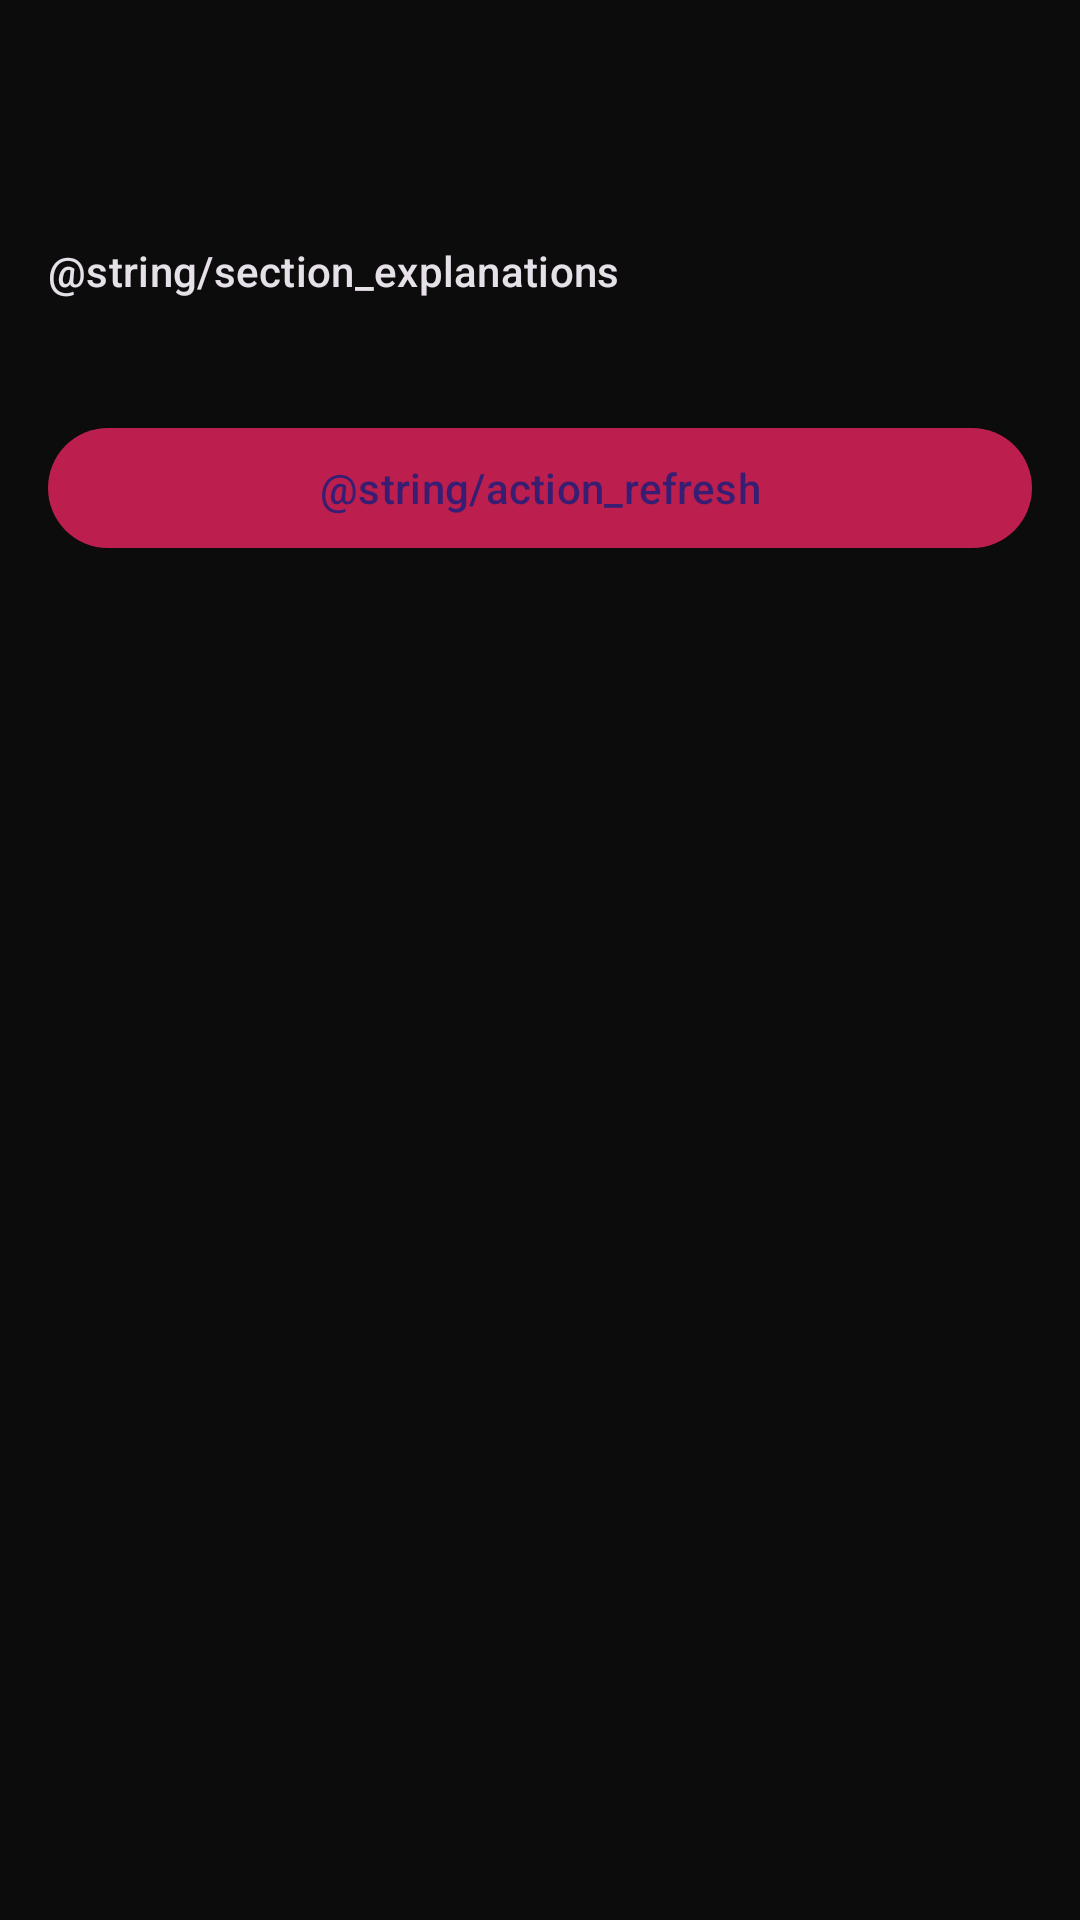

Produce the Android XML layout that renders to this screen, including the resource entries it uses.
<!-- AndroidManifest.xml: application theme Theme.FirstBrain -->
<!-- res/layout/fragment_insights.xml -->
<?xml version="1.0" encoding="utf-8"?>
<ScrollView xmlns:android="http://schemas.android.com/apk/res/android"
    android:layout_width="match_parent"
    android:layout_height="match_parent">

    <LinearLayout
        android:layout_width="match_parent"
        android:layout_height="wrap_content"
        android:orientation="vertical"
        android:padding="@dimen/spacing_lg">

        <TextView
            android:id="@+id/status"
            android:layout_width="wrap_content"
            android:layout_height="wrap_content"
            android:textAppearance="?attr/textAppearanceHeadlineSmall" />

        <TextView
            android:id="@+id/message"
            android:layout_width="wrap_content"
            android:layout_height="wrap_content"
            android:layout_marginTop="@dimen/spacing_xs"
            android:textAppearance="?attr/textAppearanceBodySmall" />

        <TextView
            android:layout_width="wrap_content"
            android:layout_height="wrap_content"
            android:layout_marginTop="@dimen/spacing_md"
            android:text="@string/section_explanations"
            android:textAppearance="?attr/textAppearanceLabelLarge" />

        <TextView
            android:id="@+id/explanations"
            android:layout_width="match_parent"
            android:layout_height="wrap_content"
            android:layout_marginTop="@dimen/spacing_xs"
            android:fontFamily="monospace"
            android:textAppearance="?attr/textAppearanceBodyMedium" />

        <com.google.android.material.button.MaterialButton
            android:id="@+id/refreshBtn"
            android:layout_width="match_parent"
            android:layout_height="wrap_content"
            android:layout_marginTop="@dimen/spacing_lg"
            android:text="@string/action_refresh" />
    </LinearLayout>
</ScrollView>
<!-- resources referenced by this layout -->
<resources>
  <dimen name="spacing_lg">16dp</dimen>
  <dimen name="spacing_md">12dp</dimen>
  <dimen name="spacing_xs">4dp</dimen>
  <style name="Theme.FirstBrain" parent="Theme.Material3.Dark.NoActionBar">
          <item name="colorPrimary">@color/primary</item>
          <item name="colorPrimaryDark">@color/primary_dark</item>
          <item name="colorSecondary">@color/accent</item>
          <item name="colorError">@color/error</item>
          <item name="android:colorBackground">@color/background</item>
          <item name="colorSurface">@color/surface</item>
          <item name="android:statusBarColor">@color/background</item>
          <item name="android:navigationBarColor">@color/background</item>
          <item name="android:windowLayoutInDisplayCutoutMode">never</item>
  
          <item name="textAppearanceTitleLarge">@style/TextAppearance.App.TitleLarge</item>
          <item name="textAppearanceBodyMedium">@style/TextAppearance.App.BodyMedium</item>
      </style>
  <color name="primary">#BC1F4E</color>
  <color name="primary_dark">#8B1739</color>
  <color name="accent">#BC1F4E</color>
  <color name="error">#E14B4B</color>
  <color name="background">#0D0C0C</color>
  <color name="surface">#1A1818</color>
  <style name="TextAppearance.App.TitleLarge" parent="TextAppearance.Material3.TitleLarge">
          <item name="android:textColor">@color/text_primary</item>
          <item name="android:textStyle">bold</item>
      </style>
  <style name="TextAppearance.App.BodyMedium" parent="TextAppearance.Material3.BodyMedium">
          <item name="android:textColor">@color/text_secondary</item>
      </style>
  <color name="text_primary">#FFFFFF</color>
  <color name="text_secondary">#A09B9B</color>
</resources>
